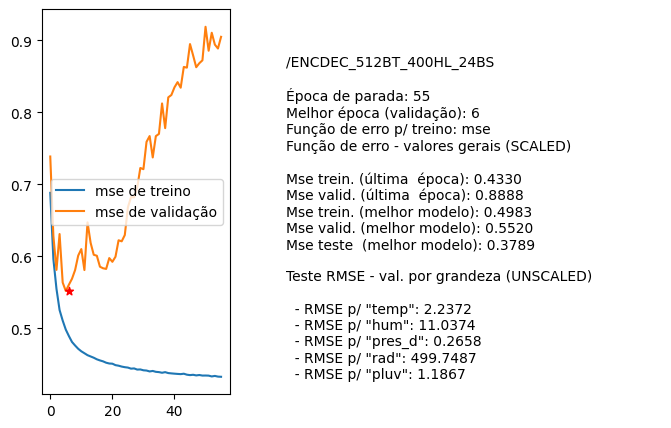

Source data for this figure (header and first rows):
nome, parada, melhorEpoch, erro_treino_parada, erro_valid_parada, erro_treino_melhor, erro_valid_melhor, erro_teste_melhor, rmse_unscaled_por_grandeza
/ENCDEC_512BT_400HL_24BS, 55, 6, 0.4330, 0.8888, 0.4983, 0.5520, 0.3789, ['2.2372', '11.0374', '0.2658', '499.748…
